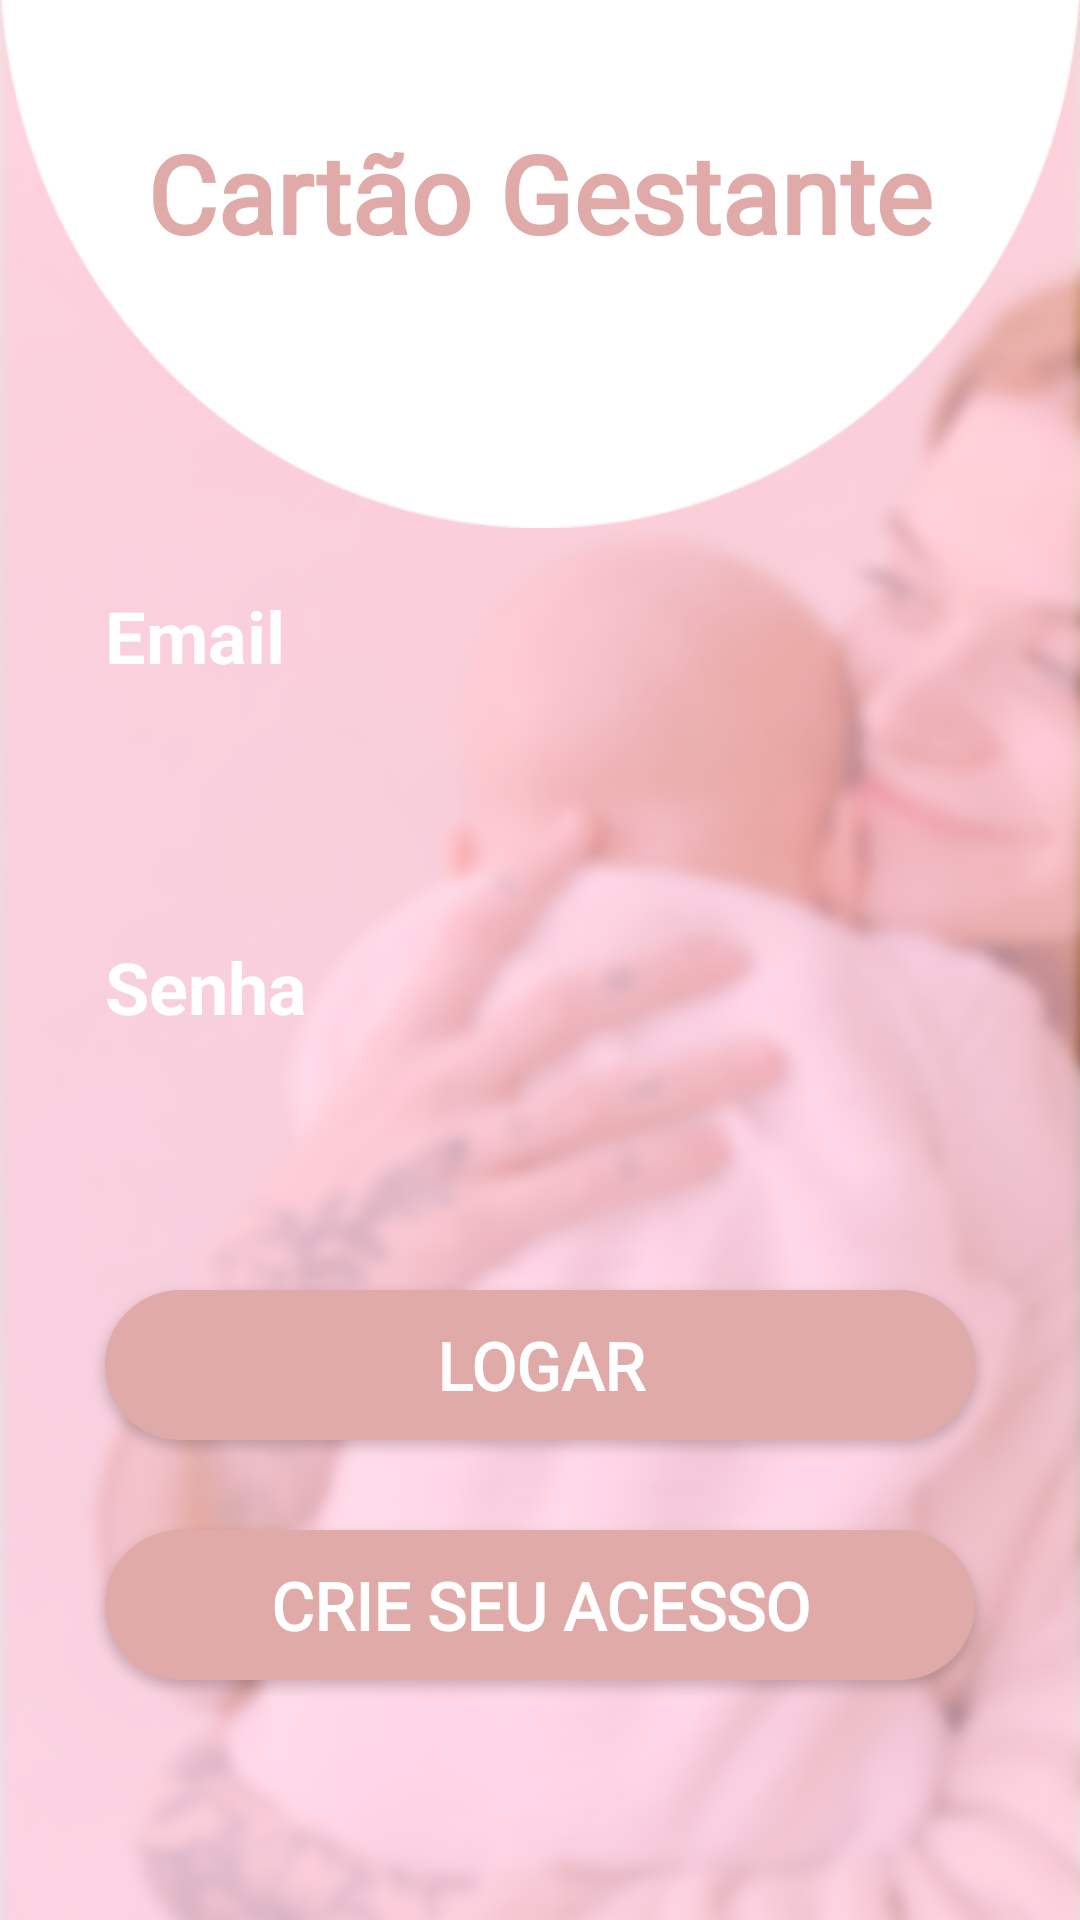

This screen was rendered from an Android layout file. Write that file and the resources it references.
<!-- AndroidManifest.xml: application theme Theme.App_CGD -->
<!-- res/layout/activity_tela_login.xml -->
<?xml version="1.0" encoding="utf-8"?>
<RelativeLayout xmlns:android="http://schemas.android.com/apk/res/android"
    xmlns:app="http://schemas.android.com/apk/res-auto"
    xmlns:tools="http://schemas.android.com/tools"
    android:layout_width="match_parent"
    android:layout_height="match_parent"
    android:background="@drawable/fundo_login"
    tools:context=".Tela_Login">

    <ImageView
        android:id="@+id/img_semi"
        android:layout_width="match_parent"
        android:layout_height="176dp"
        android:background="@drawable/semi_circulo" />

    <androidx.appcompat.widget.AppCompatTextView
        android:layout_width="wrap_content"
        android:layout_height="wrap_content"
        android:text="Cartão Gestante"
        android:fontFamily="@font/lemon"
        android:layout_marginTop="40dp"
        android:textStyle="bold"
        android:layout_centerHorizontal="true"
        android:textSize="36sp"
        android:textColor="#e0aaa8"
        />


    <androidx.constraintlayout.widget.ConstraintLayout
        android:layout_width="match_parent"
        android:layout_height="match_parent"
        android:layout_below="@id/img_semi"
        android:layout_marginTop="20dp">

        <androidx.appcompat.widget.AppCompatTextView
            android:id="@+id/tv_email"
            android:layout_width="match_parent"
            android:layout_height="wrap_content"
            android:layout_marginLeft="35dp"
            android:layout_marginRight="35dp"
            android:layout_marginBottom="5dp"
            android:text="Email"
            android:textColor="@color/white"
            android:textSize="24sp"
            android:textStyle="bold"
            app:layout_constraintBottom_toTopOf="@+id/edt_email"
            tools:layout_editor_absoluteX="35dp" />

        <androidx.appcompat.widget.AppCompatEditText
            android:id="@+id/edt_email"
            android:layout_width="match_parent"
            android:layout_height="50dp"
            android:layout_marginLeft="35dp"
            android:layout_marginRight="35dp"
            android:layout_marginBottom="30dp"
            android:background="@drawable/edt_primario"
            android:textColor="@color/black"
            android:padding="10dp"
            android:inputType="text"
            app:layout_constraintBottom_toTopOf="@+id/tv_senha" />

        <androidx.appcompat.widget.AppCompatTextView
            android:id="@+id/tv_senha"
            android:layout_width="match_parent"
            android:layout_height="wrap_content"
            android:orientation="vertical"
            android:layout_marginLeft="35dp"
            android:layout_marginTop="5dp"
            android:layout_marginRight="35dp"
            android:layout_marginBottom="5dp"
            android:text="Senha"
            android:textColor="@color/white"
            android:textSize="24sp"
            android:textStyle="bold"
            app:layout_constraintBottom_toTopOf="@+id/edt_senha" />

        <androidx.appcompat.widget.AppCompatEditText
            android:id="@+id/edt_senha"
            android:layout_width="match_parent"
            android:layout_height="50dp"
            android:layout_marginLeft="35dp"
            android:layout_marginRight="35dp"
            android:layout_marginBottom="30dp"
            android:background="@drawable/edt_primario"
            android:textColor="@color/black"
            android:padding="10dp"
            android:inputType="textPassword"
            app:layout_constraintBottom_toTopOf="@+id/btn_logar" />

        <androidx.appcompat.widget.AppCompatButton
            android:id="@+id/btn_logar"
            android:layout_width="match_parent"
            android:layout_height="50dp"
            android:layout_marginLeft="35dp"
            android:layout_marginRight="35dp"
            android:layout_marginBottom="30dp"
            android:background="@drawable/btn_primario"
            android:text="Logar"
            android:textColor="@color/white"
            android:textSize="22sp"
            android:textStyle="bold"
            android:fontFamily="@font/lemon"
            app:layout_constraintBottom_toTopOf="@+id/btn_criar_acesso"
            tools:layout_editor_absoluteX="35dp" />

        <androidx.appcompat.widget.AppCompatButton
            android:id="@+id/btn_criar_acesso"
            android:layout_width="match_parent"
            android:layout_height="50dp"
            android:layout_marginLeft="35dp"
            android:layout_marginRight="35dp"
            android:layout_marginBottom="80dp"
            android:background="@drawable/btn_primario"
            android:text="Crie seu Acesso"
            android:textColor="@color/white"
            android:fontFamily="@font/lemon"
            android:textSize="22sp"
            android:textStyle="bold"
            app:layout_constraintBottom_toBottomOf="parent"
            app:layout_constraintStart_toEndOf="parent" />

    </androidx.constraintlayout.widget.ConstraintLayout>
</RelativeLayout>
<!-- resources referenced by this layout -->
<resources>
  <color name="black">#FF000000</color>
  <color name="white">#FFFFFFFF</color>
  <!-- drawable btn_primario (drawable) -->
  <?xml version="1.0" encoding="utf-8"?>
  <shape xmlns:android="http://schemas.android.com/apk/res/android">
  
      <solid android:color="#e0aaa8"/>
      <corners android:radius="60dp"/>
  
  </shape>
  <!-- drawable fundo_login: png bitmap (drawable, 306875 bytes) -->
  <!-- drawable semi_circulo: png bitmap (drawable, 8243 bytes) -->
  <style name="Theme.App_CGD" parent="Theme.MaterialComponents.DayNight.NoActionBar">
          
          
          
          
          
          
          
          
          
          
          
      </style>
  
  
      //Colocar cor nos icones do Button Nav da tela Principal
</resources>
